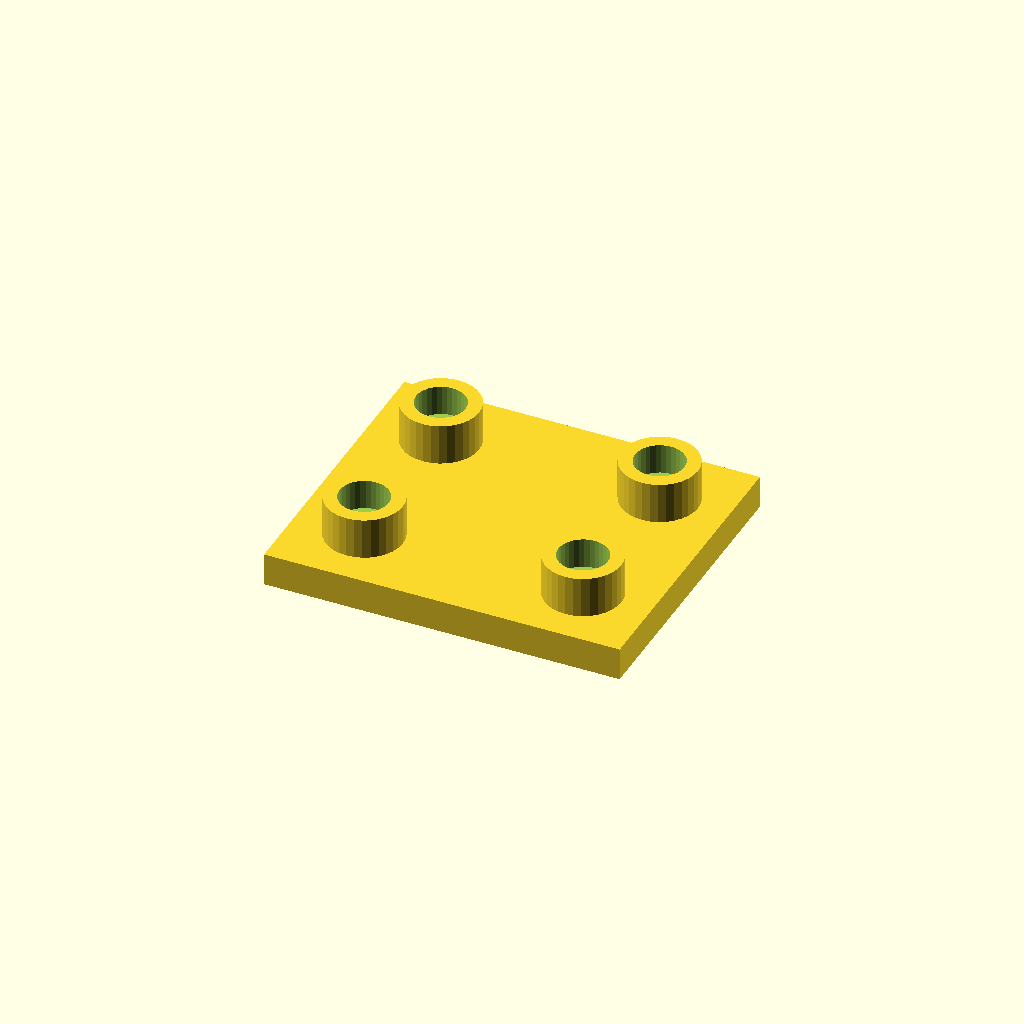
Cell 1: the model at its default parameters.
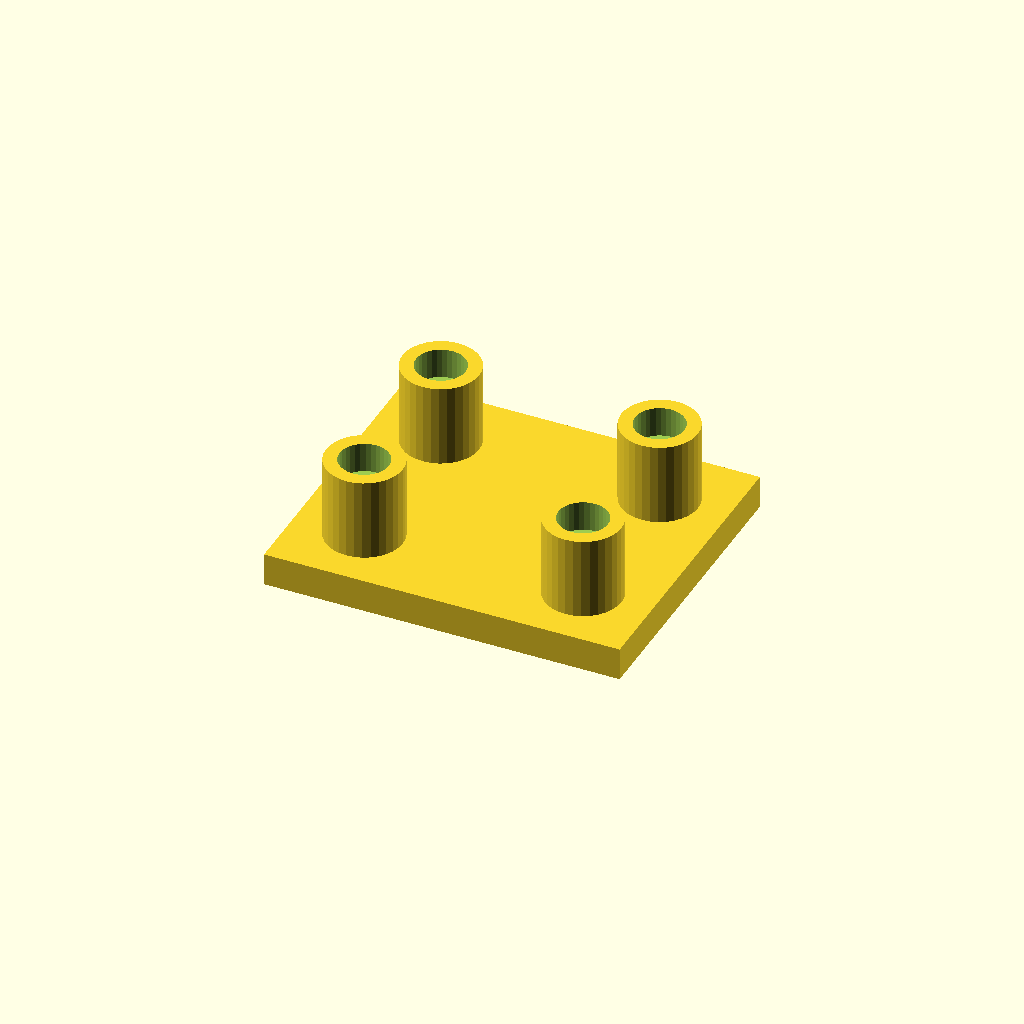
Cell 2: the same model with boss_h = 30.
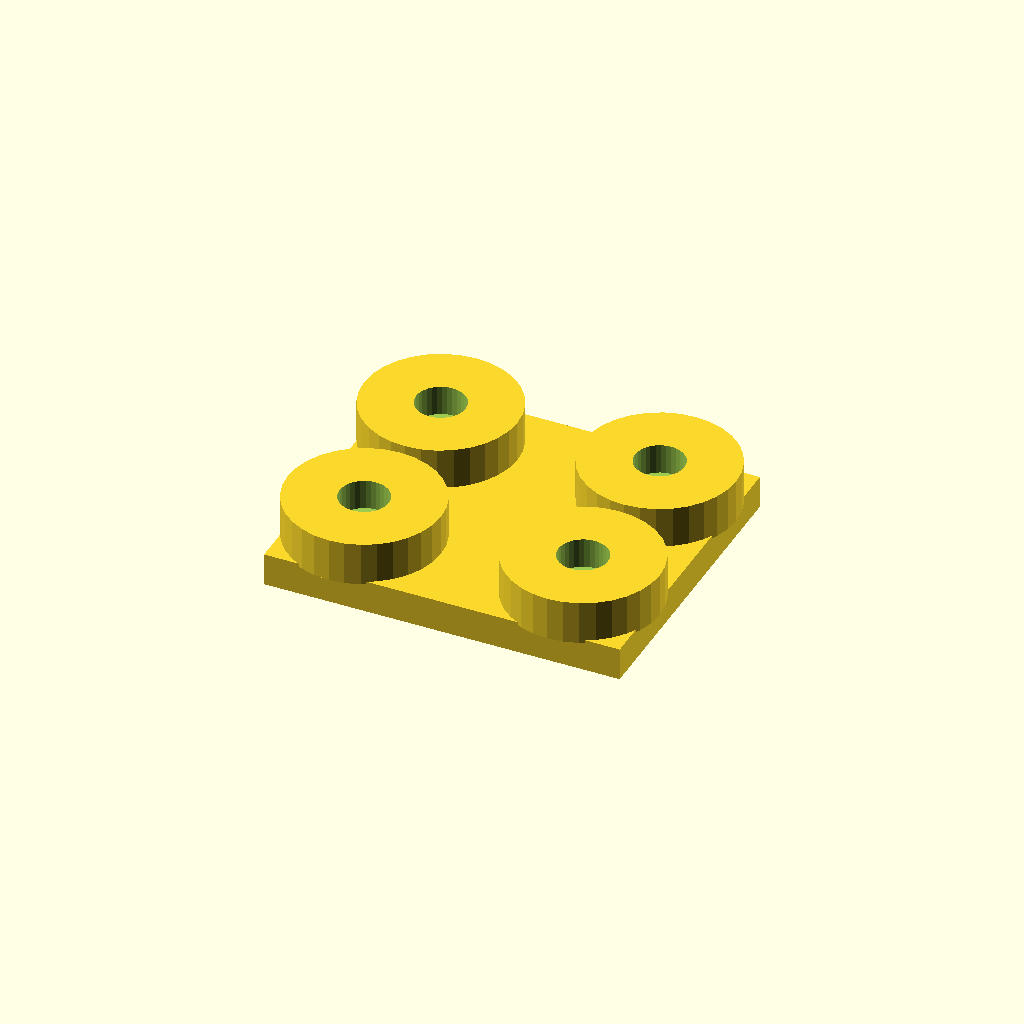
Cell 3: the same model with boss_d = 56.
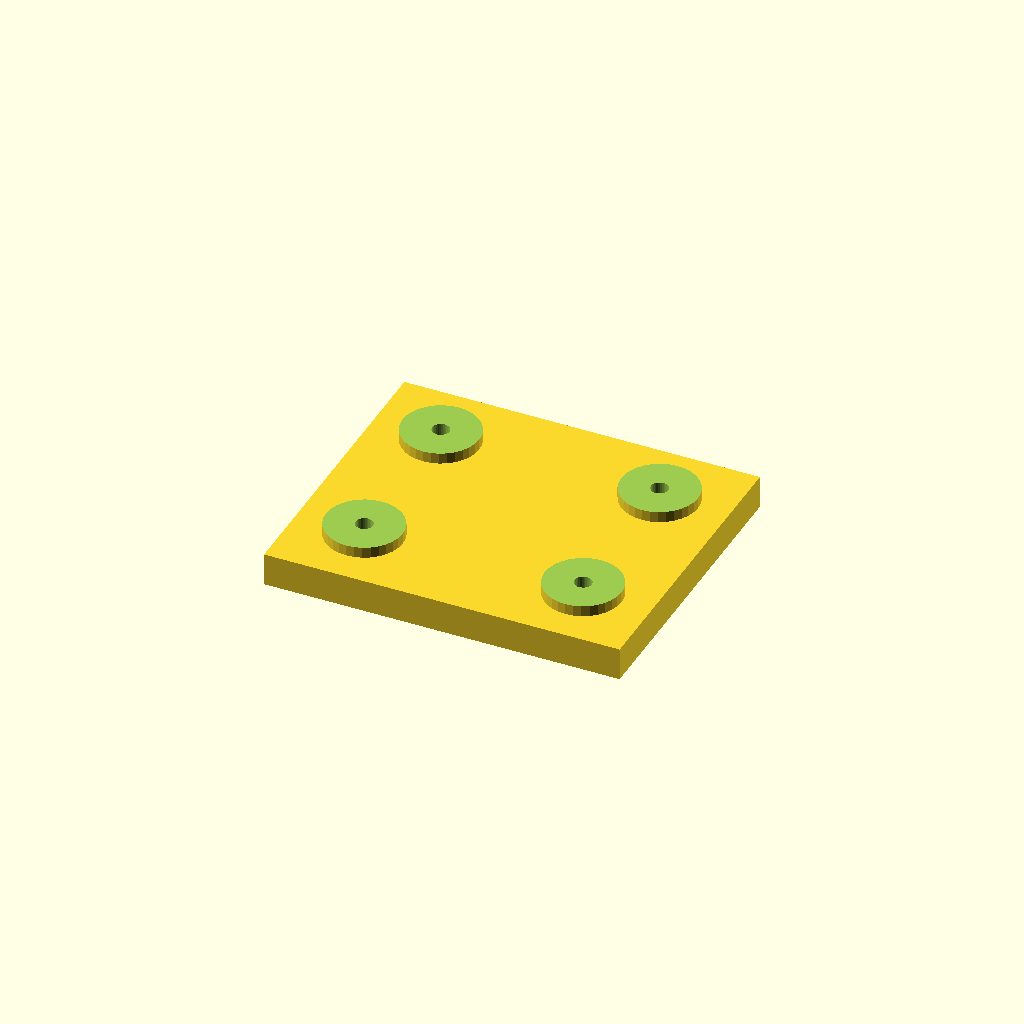
Cell 4 — socket_d set to 36, the other parameters unchanged.
All cells are drawn from one camera (rotation 55°, 0°, 25°, orthographic, colour scheme Cornfield), so only the parameter changes between them.
Source of the model, optional_data/data/place1/socketpads/part_0046.scad:
$fn = 32;

// ----------------------------------------------------------------------
// Socket pad plate
// bosses with counterbored sockets for the screws
// ----------------------------------------------------------------------

// --- parameters (mm) ---
base_t = 12;             // base plate thickness
boss_h = 15;             // boss height above the base plate
boss_d = 28;             // boss diameter
socket_d = 18;           // socket diameter
socket_depth = 11;       // socket depth from the boss face
bolt_d = 6.3;            // screw clearance hole through the socket floor
plate = [130, 110, 12];  // overall size (x, y, z)
edge = 25;               // boss centre offset from the plate edge
pads = 4;                // boss count, one per corner

// --- derived feature positions (mm) ---
height = base_t + boss_h;        // = 27   overall height of the part
corner_x = plate[0] / 2 - edge;  // = 40   boss centre X
corner_y = plate[1] / 2 - edge;  // = 30   boss centre Y
feature_centers = [
  [corner_x, corner_y],
  [-corner_x, corner_y],
  [-corner_x, -corner_y],
  [corner_x, -corner_y]
];   // boss centres: sockets, holes and the pads themselves are placed from here

// base plate, bosses on feature_centers, socket + through hole in each
difference() {
  union() {
    cube(plate, center = true);
    for (centre = feature_centers)
      translate([centre[0], centre[1], plate[2] / 2 - 1])
        cylinder(d = boss_d, h = boss_h + 1);
  }
  for (centre = feature_centers) {
    translate([centre[0], centre[1], plate[2] / 2 + boss_h - socket_depth])
      cylinder(d = socket_d, h = socket_depth + 1);
    translate([centre[0], centre[1], -height])
      cylinder(d = bolt_d, h = 2 * height + 2);  // through the socket floor
  }
}
Parameter table extracted from the source (name, type, default, range or options):
base_t: number, default 12
boss_h: number, default 15
boss_d: number, default 28
socket_d: number, default 18
socket_depth: number, default 11
bolt_d: number, default 6.3
plate: vector, default [130, 110, 12]
edge: number, default 25
pads: number, default 4
